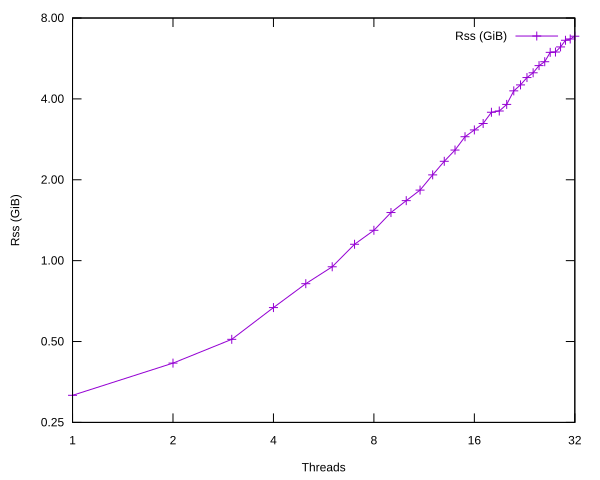

Data behind this chart, as committed beside it:
nproc, Rss:, Pss:, Pss_Anon:, Pss_File:, Pss_Shmem:, Shared_Clean:, Shared_Dirty:, Private_Clean:, Private_Dirty:, Referenced:, Anonymous:, LazyFree:, AnonHugePages:, ShmemPmdMapped:, FilePmdMapped:, Shared_Hugetlb:, Private_Hugetlb:, Swap:, SwapPss:, Locked:, 
1, 330664, 328394, 290512, 37882, 0, 2296, 0, 69404, 258964, 277452, 290512, 31548, 227328, 0, 0, 0, 0, 0, 0, 0, 
2, 435732, 433275, 395532, 37743, 0, 2500, 0, 89440, 343792, 341688, 395532, 51740, 282624, 0, 0, 0, 0, 0, 0, 0, 
3, 534240, 531803, 493964, 37839, 0, 2476, 0, 116080, 415684, 414148, 493964, 78280, 348160, 0, 0, 0, 0, 0, 0, 0, 
4, 701352, 699007, 661064, 37943, 0, 2376, 0, 158024, 540952, 508500, 661064, 120112, 448512, 0, 0, 0, 0, 0, 0, 0, 
5, 860712, 858327, 820284, 38043, 0, 2424, 0, 164956, 693332, 625836, 820284, 126940, 559104, 0, 0, 0, 0, 0, 0, 0, 
6, 994968, 992535, 954496, 38039, 0, 2460, 0, 209000, 783508, 669644, 954496, 170972, 606208, 0, 0, 0, 0, 0, 0, 0, 
7, 1206604, 1204227, 1166356, 37871, 0, 2404, 0, 256220, 947980, 798740, 1166356, 218372, 712704, 0, 0, 0, 0, 0, 0, 0, 
8, 1360160, 1357855, 1319812, 38043, 0, 2332, 0, 249484, 1108344, 942524, 1319812, 211420, 858112, 0, 0, 0, 0, 0, 0, 0, 
9, 1583796, 1581359, 1543476, 37883, 0, 2476, 0, 284744, 1296576, 1075872, 1543476, 246900, 983040, 0, 0, 0, 0, 0, 0, 0, 
10, 1753596, 1751232, 1713292, 37940, 0, 2392, 0, 298076, 1453128, 1134736, 1713292, 260128, 1030144, 0, 0, 0, 0, 0, 0, 0, 
11, 1919588, 1917318, 1879552, 37766, 0, 2296, 0, 301872, 1615420, 1272796, 1879552, 264124, 1171456, 0, 0, 0, 0, 0, 0, 0, 
12, 2186792, 2184407, 2146244, 38163, 0, 2412, 0, 366332, 1818048, 1380904, 2146244, 328188, 1253376, 0, 0, 0, 0, 0, 0, 0, 
13, 2456992, 2454615, 2416576, 38039, 0, 2404, 0, 471416, 1983172, 1457912, 2416576, 433352, 1343488, 0, 0, 0, 0, 0, 0, 0, 
14, 2705384, 2702967, 2665140, 37827, 0, 2444, 0, 505868, 2197072, 1636980, 2665140, 468068, 1525760, 0, 0, 0, 0, 0, 0, 0, 
15, 3032948, 3030523, 2992796, 37727, 0, 2452, 0, 556744, 2473752, 1823812, 2992796, 519044, 1677312, 0, 0, 0, 0, 0, 0, 0, 
16, 3214524, 3212099, 3173936, 38163, 0, 2452, 0, 525616, 2686456, 2116688, 3173936, 487456, 2029568, 0, 0, 0, 0, 0, 0, 0, 
17, 3396816, 3394481, 3356440, 38041, 0, 2364, 0, 575356, 2819096, 2054632, 3356440, 537344, 1890304, 0, 0, 0, 0, 0, 0, 0, 
18, 3740592, 3738232, 3700184, 38048, 0, 2396, 0, 553484, 3184712, 2270016, 3700184, 515460, 2099200, 0, 0, 0, 0, 0, 0, 0, 
19, 3780612, 3778342, 3740180, 38162, 0, 2296, 0, 524404, 3253912, 2330764, 3740180, 486264, 2179072, 0, 0, 0, 0, 0, 0, 0, 
20, 4000320, 3997975, 3959928, 38047, 0, 2376, 0, 596644, 3401300, 2269580, 3959928, 558616, 2105344, 0, 0, 0, 0, 0, 0, 0, 
21, 4493372, 4490915, 4453172, 37743, 0, 2500, 0, 658156, 3832716, 2542332, 4453172, 620404, 2379776, 0, 0, 0, 0, 0, 0, 0, 
22, 4728628, 4726195, 4688468, 37727, 0, 2460, 0, 632960, 4093208, 2847680, 4688468, 595244, 2689024, 0, 0, 0, 0, 0, 0, 0, 
23, 5035768, 5033383, 4995220, 38163, 0, 2412, 0, 642080, 4391276, 2941660, 4995220, 603892, 2746368, 0, 0, 0, 0, 0, 0, 0, 
24, 5246132, 5243827, 5205788, 38039, 0, 2332, 0, 621572, 4622228, 3103852, 5205788, 583468, 2904064, 0, 0, 0, 0, 0, 0, 0, 
25, 5578924, 5576569, 5538768, 37801, 0, 2388, 0, 754472, 4822064, 3302592, 5538768, 716604, 3123200, 0, 0, 0, 0, 0, 0, 0, 
26, 5767492, 5765226, 5727188, 38038, 0, 2292, 0, 776008, 4989192, 3325188, 5727188, 737912, 3205120, 0, 0, 0, 0, 0, 0, 0, 
27, 6249784, 6247420, 6209788, 37632, 0, 2392, 0, 804196, 5443196, 3534068, 6209788, 766588, 3391488, 0, 0, 0, 0, 0, 0, 0, 
28, 6267280, 6264823, 6226644, 38179, 0, 2500, 0, 771192, 5493588, 3435708, 6226644, 733012, 3207168, 0, 0, 0, 0, 0, 0, 0, 
29, 6547424, 6545008, 6507180, 37828, 0, 2444, 0, 697064, 5847916, 3696716, 6507180, 659208, 3461120, 0, 0, 0, 0, 0, 0, 0, 
30, 6932000, 6929695, 6892064, 37631, 0, 2332, 0, 819676, 6109992, 3858944, 6892064, 781908, 3661824, 0, 0, 0, 0, 0, 0, 0, 
31, 7008584, 7006147, 6968504, 37643, 0, 2476, 0, 765656, 6240452, 3809544, 6968504, 727880, 3518464, 0, 0, 0, 0, 0, 0, 0, 
32, 7177356, 7175051, 7136768, 38283, 0, 2332, 0, 843428, 6331596, 3923448, 7136768, 804976, 3651584, 0, 0, 0, 0, 0, 0, 0, 
